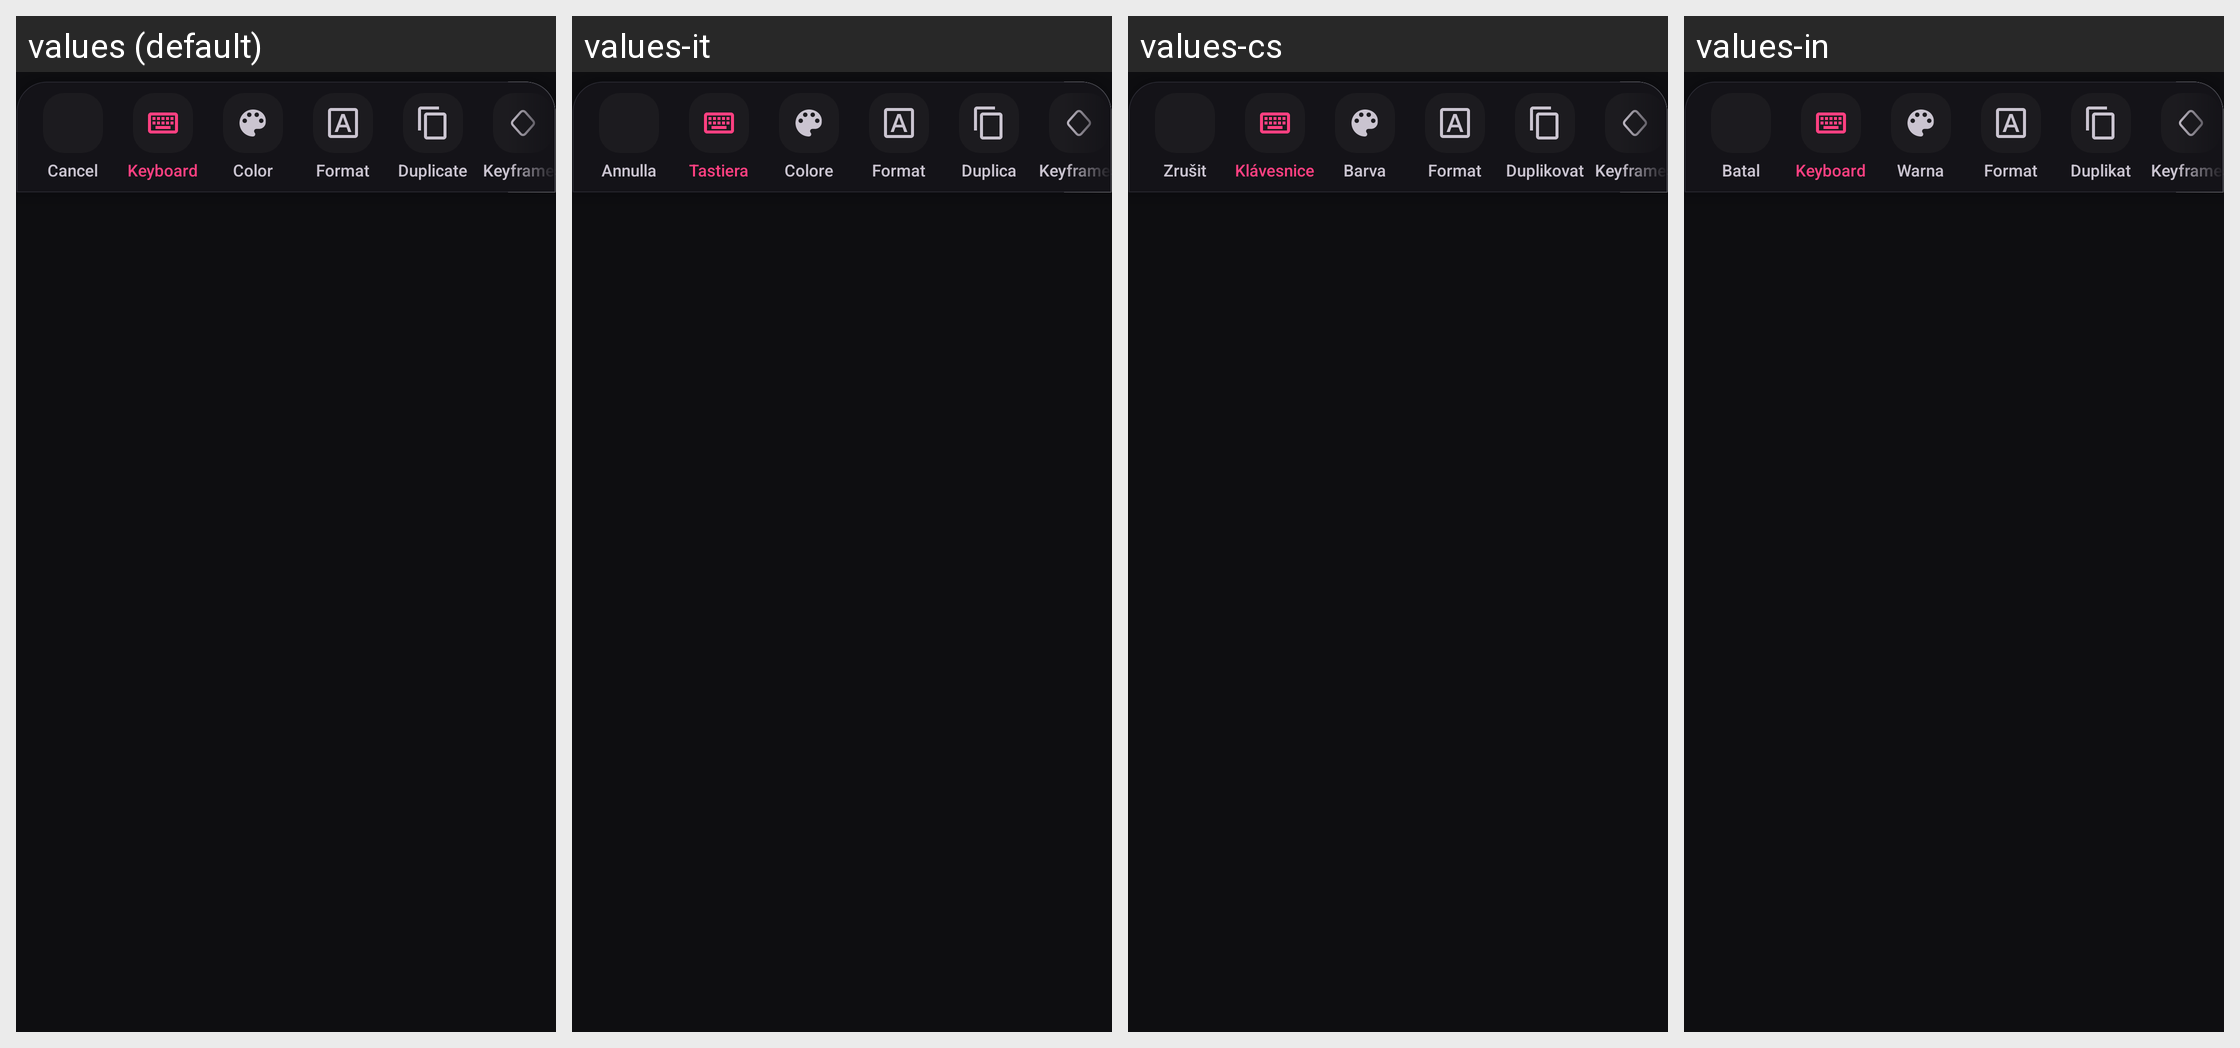

Strings drawn on this Android screen and how each of the app's shown locales translates them:
Android screen res/layout/text_editing_toolbar.xml rendered under 4 locales, left to right: values (default), values-it, values-cs, values-in. Device: Nexus 5 (rendered at 1080×1920; each locale shown at half size, 540×960, under a caption strip naming it); theme AppTheme.
Other locales in the repository, not shown: values-ar, values-de, values-el, values-es, values-et, values-fa, values-fr, values-hu, values-ko, values-nl, values-pt-rBR, values-ro, values-ru, values-sk, values-tr, values-uk, values-zh-rCN.
Strings drawn on this screen, with the default value and each locale's value (text and hints the layout hard-codes, and strings that could not be matched under every locale, appear in the picture but are not listed):

cancel
  values: Cancel
  values-it: Annulla
  values-cs: Zrušit
  values-in: Batal

str_keyboard
  values: Keyboard
  values-it: Tastiera
  values-cs: Klávesnice
  values-in: Keyboard

str_color
  values: Color
  values-it: Colore
  values-cs: Barva
  values-in: Warna

str_duplicate
  values: Duplicate
  values-it: Duplica
  values-cs: Duplikovat
  values-in: Duplikat
